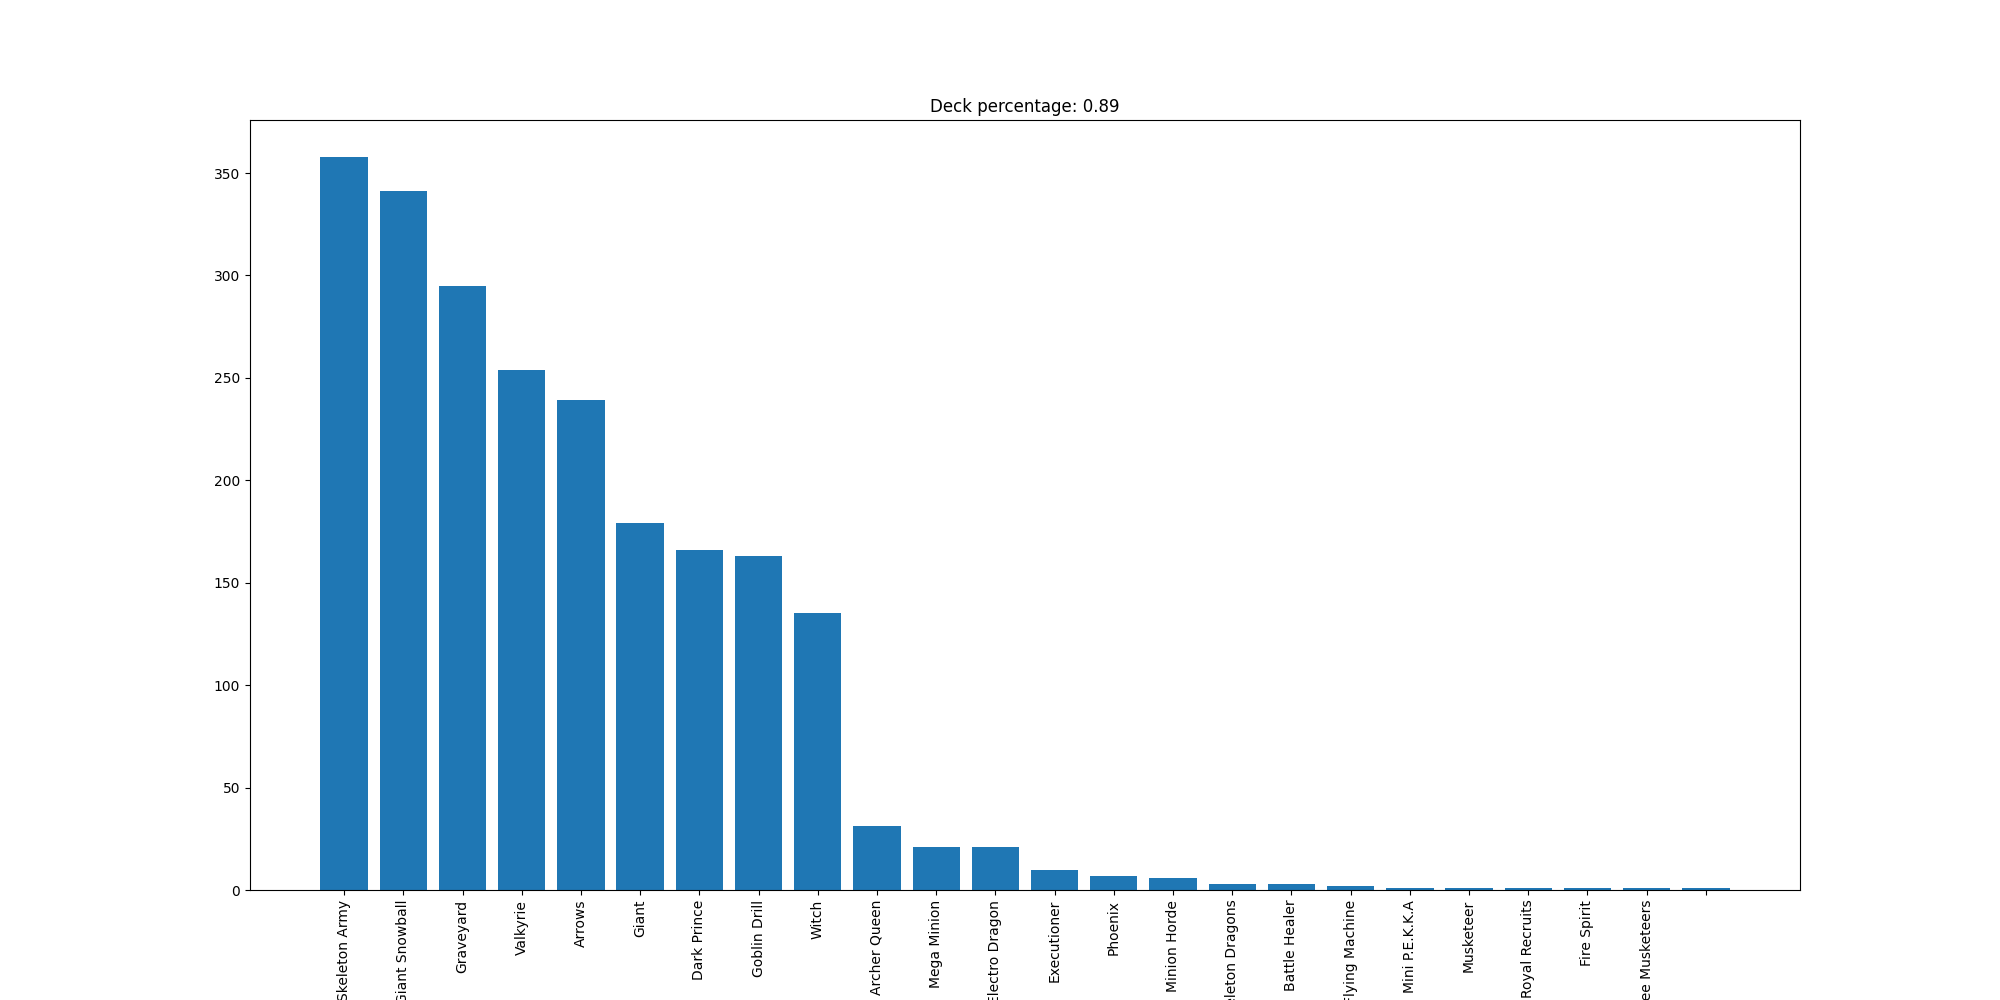

The file beside this chart, header and first rows:
Skeleton Army, 358
Giant Snowball, 341
Graveyard, 295
Valkyrie, 254
Arrows, 239
Giant, 179
Dark Prince, 166
Goblin Drill, 163
Witch, 135
Archer Queen, 31
Mega Minion, 21
Electro Dragon, 21
Executioner, 10
Phoenix, 7
Minion Horde, 6
Skeleton Dragons, 3
Battle Healer, 3
Flying Machine, 2
Mini P.E.K.K.A, 1
Musketeer, 1
Royal Recruits, 1
Fire Spirit, 1
Three Musketeers, 1
, 1
